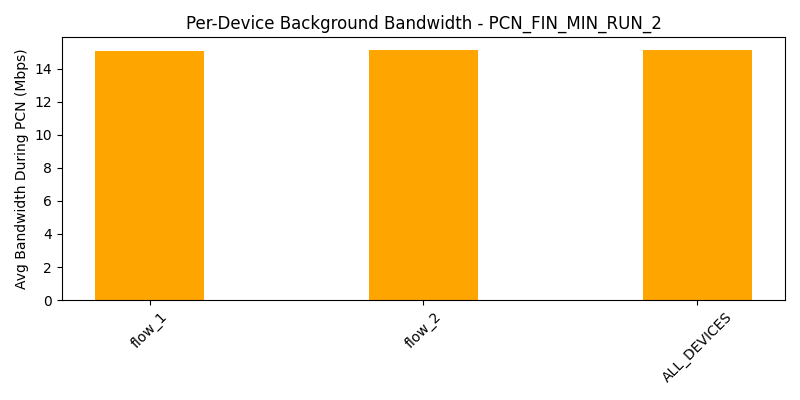

The data file committed next to this chart (first rows):
device, avg_bw_before, avg_bw_during, avg_bw_after
flow_1, 23.57, 15.06, 20.87
flow_2, 21.25, 15.13, 17.65
ALL_DEVICES, 22.41, 15.09, 19.26
